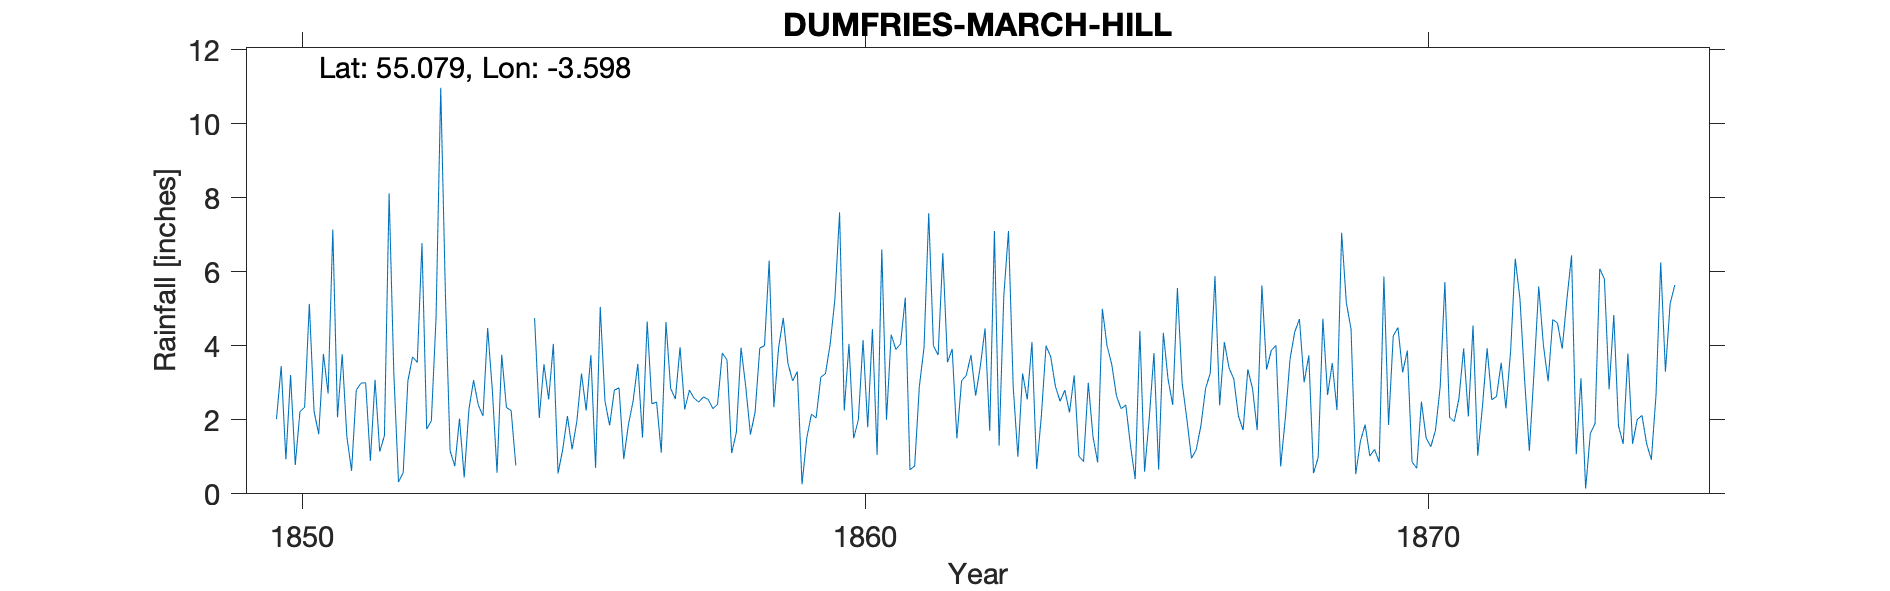

Values plotted in this chart, from the file beside it:
DUMFRIES MARCH HILL COTTAGE, , , , , , , , , , , , , , , , , , , , , , , 
Grid ref, NX980772, Long, -3.598, Lat, 55.08, Elevation, 63, ft, , , , , , , , , , , , , , , 
Station no, RR320, , , , , , , , , , , , , , , , , , , , , , 
, 1850, 1851, 1852, 1853, 1854, 1855, 1856, 1857, 1858, 1859, 1860, 1861, 1862, 1863, 1864, 1865, 1866, 1867, 1868, 1869, 1870, 1871, 1872
January, 2.02, 7.14, 8.12, 5.37, 3.76, 0.55, 2.8, 2.85, 3.62, 4.75, 7.6, 3.9, 3.91, 7.1, 2.8, 2.3, 5.56, 3.11, 3.64, 5.16, 3.28, 2.58, 6.35
February, 3.45, 2.07, 3.27, 1.16, 2.33, 1.2, 2.86, 2.56, 1.1, 3.52, 2.25, 4.05, 1.5, 2.9, 2.2, 2.4, 3, 2.1, 4.37, 4.45, 3.87, 3.93, 5.26
March, 0.93, 3.77, 0.32, 0.75, 2.25, 2.1, 0.94, 3.96, 1.66, 3.05, 4.05, 5.3, 3.05, 1, 3.2, 1.3, 2.03, 1.72, 4.72, 0.53, 0.86, 2.09, 3.06
April, 3.21, 1.54, 0.57, 2.03, 0.77, 1.2, 1.87, 2.28, 3.95, 3.3, 1.5, 0.65, 3.2, 3.25, 1.02, 0.4, 0.96, 3.36, 3.01, 1.42, 0.69, 4.55, 1.16
May, 0.78, 0.62, 3.05, 0.44, , 1.95, 2.51, 2.8, 2.9, 0.26, 2, 0.75, 3.75, 2.55, 0.87, 4.4, 1.19, 2.85, 3.74, 1.87, 2.49, 1.03, 3.29
June, 2.22, 2.8, 3.7, 2.27, , 3.25, 3.51, 2.58, 1.6, 1.5, 4.15, 2.9, 2.65, 4.1, 3, 0.6, 1.84, 1.72, 0.56, 1.02, 1.51, 2.35, 5.6
July, 2.34, 2.99, 3.55, 3.07, , 2.25, 1.52, 2.48, 2.21, 2.15, 1.8, 3.95, 3.45, 0.67, 1.55, 2.05, 2.84, 5.63, 0.98, 1.2, 1.27, 3.93, 4.01
August, 5.13, 3, 6.77, 2.4, 4.75, 3.75, 4.65, 2.62, 3.94, 2.05, 4.45, 7.58, 4.47, 2.1, 0.85, 3.8, 3.26, 3.36, 4.73, 0.86, 1.72, 2.54, 3.04
September, 2.23, 0.89, 1.75, 2.1, 2.05, 0.7, 2.43, 2.55, 4, 3.15, 1.05, 4, 1.7, 4, 5, 0.65, 5.88, 3.87, 2.67, 5.87, 2.89, 2.63, 4.71
October, 1.61, 3.08, 1.97, 4.48, 3.5, 5.05, 2.48, 2.3, 6.3, 3.25, 6.6, 3.75, 7.1, 3.7, 4, 4.35, 2.39, 4.01, 3.53, 1.86, 5.72, 3.54, 4.61
November, 3.78, 1.14, 4.75, 2.8, 2.55, 2.5, 1.11, 2.42, 2.34, 4.05, 2, 6.5, 1.3, 2.9, 3.5, 3.1, 4.1, 0.74, 2.26, 4.27, 2.07, 2.31, 3.92
December, 2.71, 1.57, 10.97, 0.57, 4.05, 1.85, 4.64, 3.8, 3.94, 5.25, 4.3, 3.55, 5.35, 2.5, 2.65, 2.4, 3.4, 2.05, 7.05, 4.49, 1.95, 3.84, 5.25
Total, 30.41, 30.61, 48.79, 27.44, , 26.35, 31.32, 33.2, 37.56, 36.28, 41.75, 46.88, 41.43, 36.77, 30.64, 27.75, 36.45, 34.52, 41.26, 33, 28.32, 35.32, 50.26
1854 May-July estimated therefore remove…, , , , , , , , , , , , , , , , , , , , , , , 
